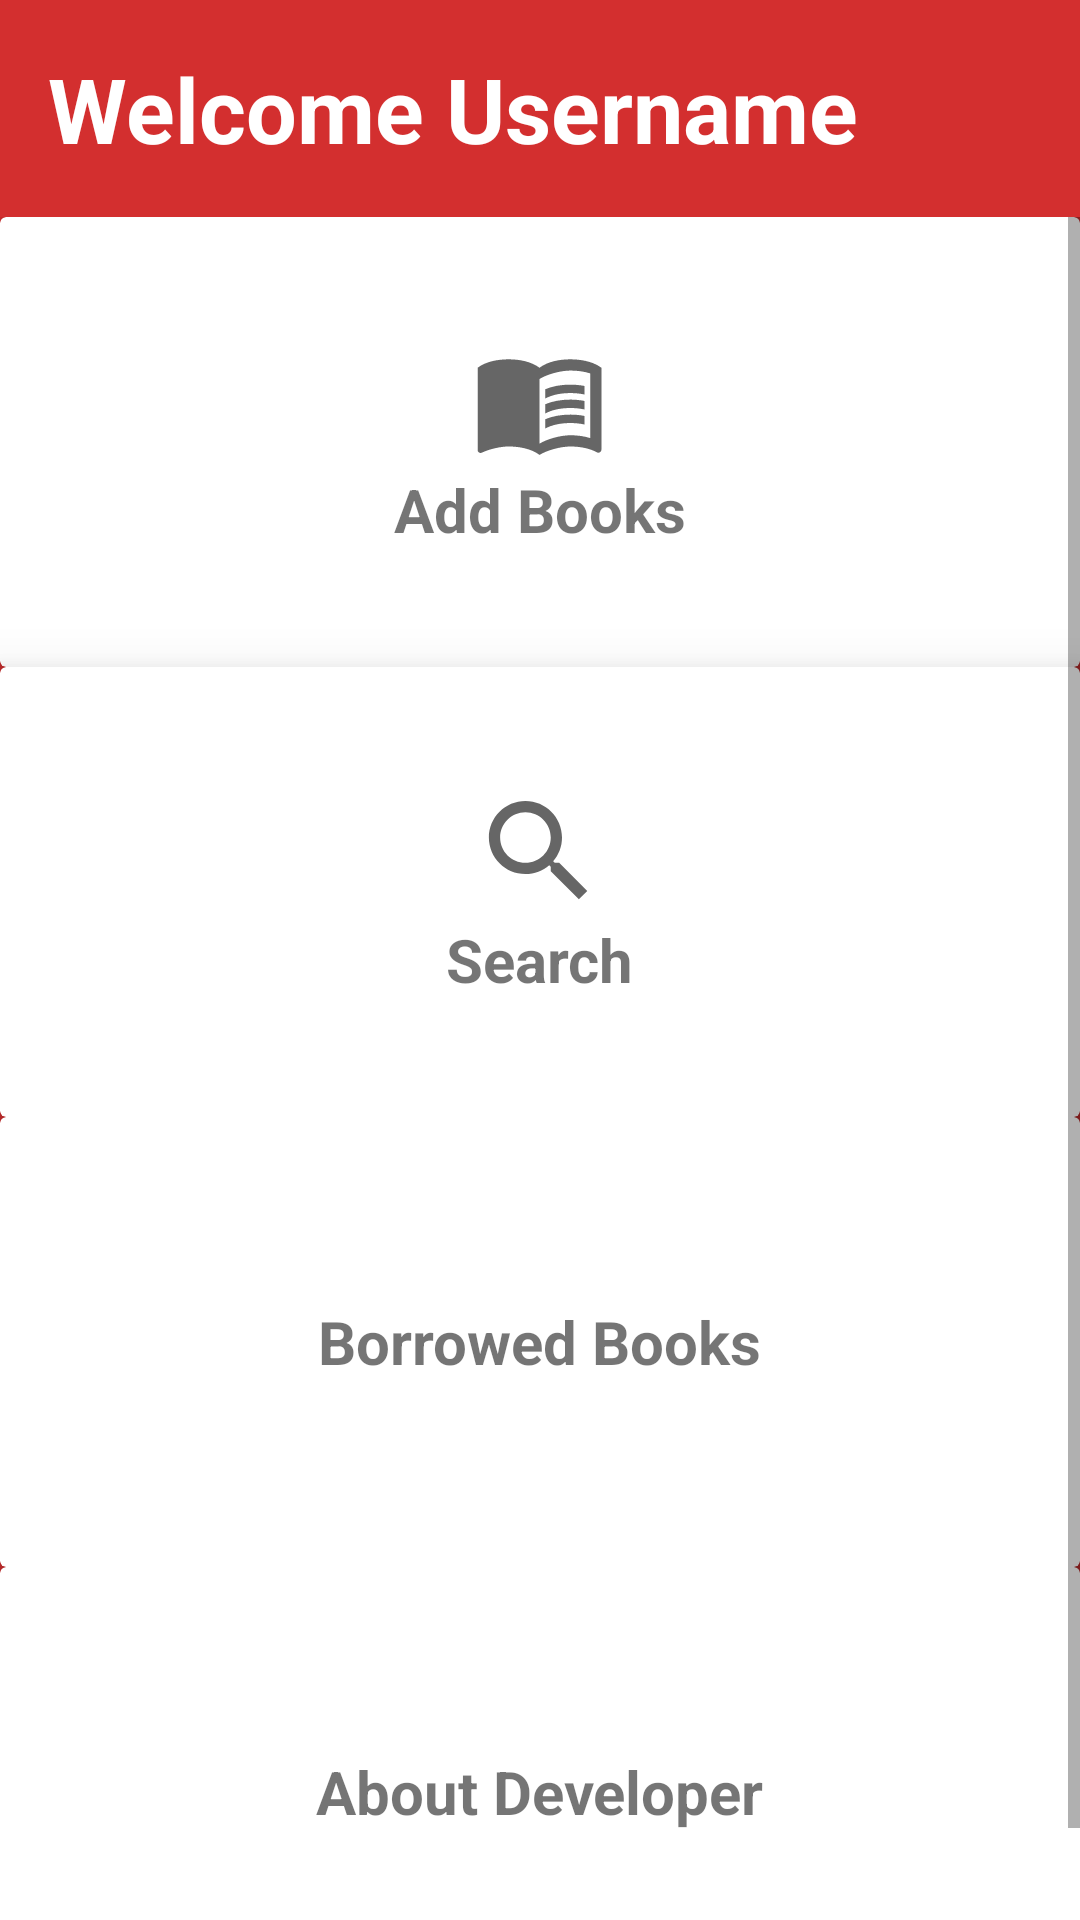

Layout XML and referenced resources for this Android screen:
<!-- AndroidManifest.xml: application theme AppTheme -->
<!-- res/layout/activity_user_menu.xml -->
<?xml version="1.0" encoding="utf-8"?>
<LinearLayout xmlns:android="http://schemas.android.com/apk/res/android"
    xmlns:app="http://schemas.android.com/apk/res-auto"
    xmlns:tools="http://schemas.android.com/tools"
    android:layout_width="match_parent"
    android:layout_height="match_parent"
    android:orientation="vertical"
    tools:context=".UserMenu"
    android:background="#d32f2f">

    <LinearLayout
        android:layout_width="match_parent"
        android:layout_height="wrap_content"
        android:orientation="horizontal"
        android:layout_margin="16dp"
        >

        <TextView
            android:elevation="5dp"
            android:layout_width="wrap_content"
            android:layout_height="wrap_content"
            android:fontFamily="sans-serif"
            android:text="Welcome "
            android:textColor="#FFFFFF"
            android:textSize="30sp"
            android:textStyle="bold" />

        <TextView
            android:elevation="5dp"
            android:id="@+id/textview_username"
            android:layout_width="wrap_content"
            android:layout_height="wrap_content"
            android:fontFamily="sans-serif"
            android:text="Username"
            android:textColor="#FFFFFF"
            android:textSize="30sp"
            android:textStyle="bold" />

    </LinearLayout>

    <ScrollView
        android:layout_width="match_parent"
        android:layout_height="match_parent">

        <LinearLayout
            android:orientation="vertical"
            android:layout_width="match_parent"
            android:layout_height="match_parent"
            >

            <androidx.cardview.widget.CardView
                android:id="@+id/card_addBooks"
                android:layout_width="match_parent"
                android:layout_height="150dp"
                android:clickable="true"
                android:foreground="?android:attr/selectableItemBackground"
                app:cardElevation="8dp"
                >

                <LinearLayout
                    android:layout_width="wrap_content"
                    android:layout_height="wrap_content"
                    android:layout_gravity="center_horizontal|center_vertical"
                    android:gravity="center"
                    android:orientation="vertical">

                    <ImageView
                        android:layout_width="wrap_content"
                        android:layout_height="wrap_content"
                        android:src="@drawable/book" />

                    <TextView
                        android:layout_width="wrap_content"
                        android:layout_height="wrap_content"
                        android:fontFamily="sans-serif"
                        android:text="Add Books"
                        android:textSize="20sp"
                        android:textStyle="bold" />

                </LinearLayout>
            </androidx.cardview.widget.CardView>

            <androidx.cardview.widget.CardView
                android:id="@+id/card_searchBooks"
                android:layout_width="match_parent"
                android:layout_height="150dp"
                android:clickable="true"
                android:foreground="?android:attr/selectableItemBackground"
                app:cardElevation="12dp">

                <LinearLayout
                    android:layout_width="wrap_content"
                    android:layout_height="wrap_content"
                    android:layout_gravity="center_horizontal|center_vertical"
                    android:gravity="center"
                    android:orientation="vertical">

                    <ImageView
                        android:layout_width="wrap_content"
                        android:layout_height="wrap_content"
                        android:src="@drawable/search_main_menu" />

                    <TextView
                        android:layout_width="wrap_content"
                        android:layout_height="wrap_content"
                        android:fontFamily="sans-serif"
                        android:text="Search"
                        android:textSize="20sp"
                        android:textStyle="bold" />

                </LinearLayout>
            </androidx.cardview.widget.CardView>

            <androidx.cardview.widget.CardView
                android:id="@+id/card_borrowBooks"
                android:layout_width="match_parent"
                android:layout_height="150dp"
                android:clickable="true"
                android:foreground="?android:attr/selectableItemBackground"
                app:cardElevation="12dp"
                >

                <LinearLayout
                    android:layout_width="wrap_content"
                    android:layout_height="wrap_content"
                    android:layout_gravity="center_horizontal|center_vertical"
                    android:gravity="center"
                    android:orientation="vertical">

                    <ImageView
                        android:layout_width="wrap_content"
                        android:layout_height="wrap_content"
                        android:src="@drawable/borrow" />

                    <TextView
                        android:layout_width="wrap_content"
                        android:layout_height="wrap_content"
                        android:fontFamily="sans-serif"
                        android:text="Borrowed Books"
                        android:textSize="20sp"
                        android:textStyle="bold" />

                </LinearLayout>
            </androidx.cardview.widget.CardView>

            <androidx.cardview.widget.CardView
                android:id="@+id/card_aboutDev"
                android:layout_width="match_parent"
                android:layout_height="150dp"
                android:clickable="true"
                android:foreground="?android:attr/selectableItemBackground"
                app:cardElevation="12dp"
                >

                <LinearLayout
                    android:layout_width="wrap_content"
                    android:layout_height="wrap_content"
                    android:layout_gravity="center_horizontal|center_vertical"
                    android:gravity="center"
                    android:orientation="vertical">

                    <ImageView
                        android:layout_width="wrap_content"
                        android:layout_height="wrap_content"
                        android:src="@drawable/borrow" />

                    <TextView
                        android:layout_width="wrap_content"
                        android:layout_height="wrap_content"
                        android:fontFamily="sans-serif"
                        android:text="About Developer"
                        android:textSize="20sp"
                        android:textStyle="bold" />

                </LinearLayout>
            </androidx.cardview.widget.CardView>
        </LinearLayout>

    </ScrollView>


    </LinearLayout>
<!-- resources referenced by this layout -->
<resources>
  <!-- drawable book (drawable) -->
  <vector android:height="45dp" android:tint="?attr/colorControlNormal"
      android:viewportHeight="24" android:viewportWidth="24"
      android:width="45dp" xmlns:android="http://schemas.android.com/apk/res/android">
      <path android:fillColor="@android:color/white" android:pathData="M21,5c-1.11,-0.35 -2.33,-0.5 -3.5,-0.5c-1.95,0 -4.05,0.4 -5.5,1.5c-1.45,-1.1 -3.55,-1.5 -5.5,-1.5S2.45,4.9 1,6v14.65c0,0.25 0.25,0.5 0.5,0.5c0.1,0 0.15,-0.05 0.25,-0.05C3.1,20.45 5.05,20 6.5,20c1.95,0 4.05,0.4 5.5,1.5c1.35,-0.85 3.8,-1.5 5.5,-1.5c1.65,0 3.35,0.3 4.75,1.05c0.1,0.05 0.15,0.05 0.25,0.05c0.25,0 0.5,-0.25 0.5,-0.5V6C22.4,5.55 21.75,5.25 21,5zM21,18.5c-1.1,-0.35 -2.3,-0.5 -3.5,-0.5c-1.7,0 -4.15,0.65 -5.5,1.5V8c1.35,-0.85 3.8,-1.5 5.5,-1.5c1.2,0 2.4,0.15 3.5,0.5V18.5z"/>
      <path android:fillColor="@android:color/white" android:pathData="M17.5,10.5c0.88,0 1.73,0.09 2.5,0.26V9.24C19.21,9.09 18.36,9 17.5,9c-1.7,0 -3.24,0.29 -4.5,0.83v1.66C14.13,10.85 15.7,10.5 17.5,10.5z"/>
      <path android:fillColor="@android:color/white" android:pathData="M13,12.49v1.66c1.13,-0.64 2.7,-0.99 4.5,-0.99c0.88,0 1.73,0.09 2.5,0.26V11.9c-0.79,-0.15 -1.64,-0.24 -2.5,-0.24C15.8,11.66 14.26,11.96 13,12.49z"/>
      <path android:fillColor="@android:color/white" android:pathData="M17.5,14.33c-1.7,0 -3.24,0.29 -4.5,0.83v1.66c1.13,-0.64 2.7,-0.99 4.5,-0.99c0.88,0 1.73,0.09 2.5,0.26v-1.52C19.21,14.41 18.36,14.33 17.5,14.33z"/>
  </vector>
  <!-- drawable search_main_menu (drawable) -->
  <vector android:height="45dp" android:tint="?attr/colorControlNormal"
      android:viewportHeight="24" android:viewportWidth="24"
      android:width="45dp" xmlns:android="http://schemas.android.com/apk/res/android">
      <path android:fillColor="@android:color/white" android:pathData="M15.5,14h-0.79l-0.28,-0.27C15.41,12.59 16,11.11 16,9.5 16,5.91 13.09,3 9.5,3S3,5.91 3,9.5 5.91,16 9.5,16c1.61,0 3.09,-0.59 4.23,-1.57l0.27,0.28v0.79l5,4.99L20.49,19l-4.99,-5zM9.5,14C7.01,14 5,11.99 5,9.5S7.01,5 9.5,5 14,7.01 14,9.5 11.99,14 9.5,14z"/>
  </vector>
  <style name="AppTheme" parent="Theme.MaterialComponents.Light.NoActionBar">
          
          <item name="colorPrimary">#d32f2f</item>
          <item name="colorPrimaryDark">#9a0007</item>
          <item name="colorAccent">#ff6659</item>
      </style>
</resources>
